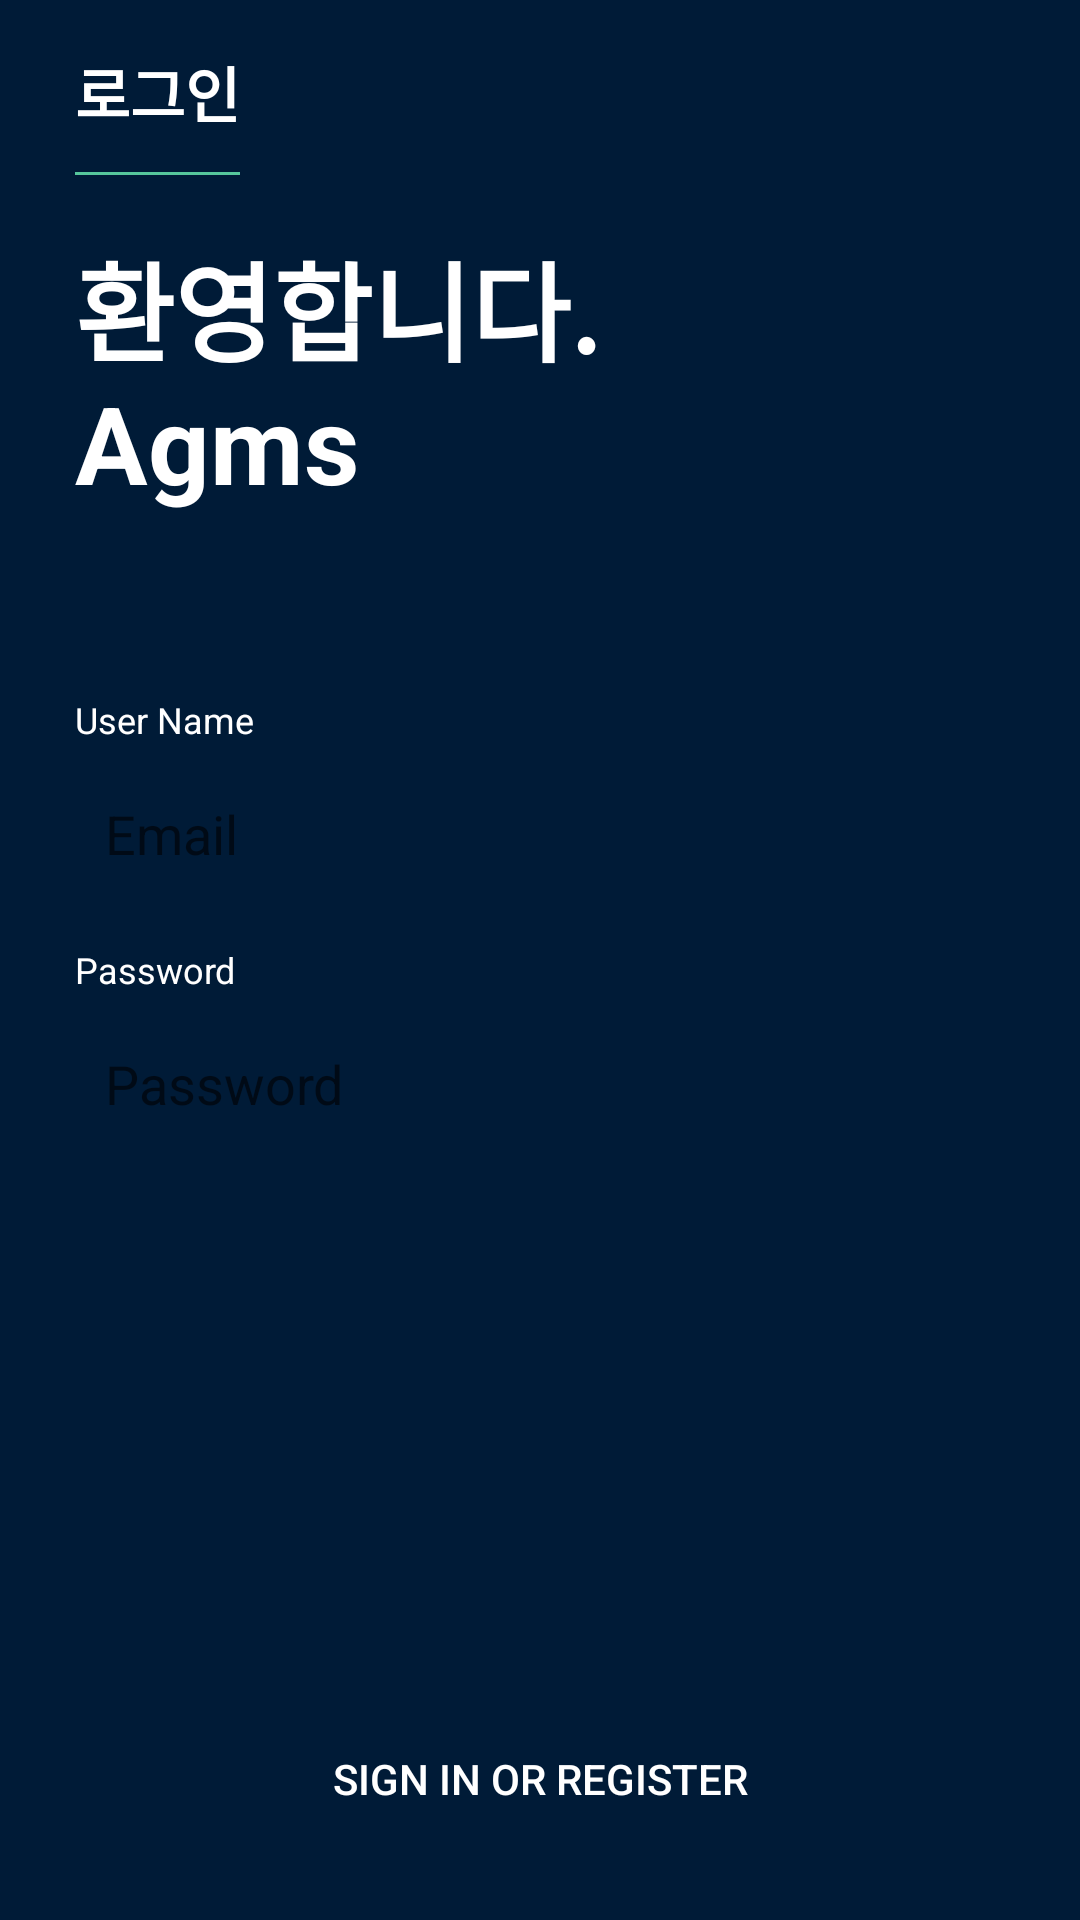

Layout XML and referenced resources for this Android screen:
<!-- AndroidManifest.xml: application theme Theme.UXN_AGMS.NoActionBar -->
<!-- res/layout/activity_new_login.xml -->
<?xml version="1.0" encoding="utf-8"?>
<RelativeLayout xmlns:android="http://schemas.android.com/apk/res/android"
    xmlns:app="http://schemas.android.com/apk/res-auto"
    xmlns:tools="http://schemas.android.com/tools"
    android:id="@+id/container"
    android:layout_width="match_parent"
    android:layout_height="match_parent"
    android:paddingLeft="25dp"
    android:paddingRight="25dp"

    android:background="@color/app_background"
    >

    <TextView
        android:layout_marginTop="16dp"
        android:id="@+id/page_title"
        android:textStyle="bold"
        android:text="@string/title_login"
        android:textSize="20sp"
        android:textColor="#ffffff"
        android:layout_width="wrap_content"
        android:layout_height="wrap_content" />

    <View
        android:id="@+id/page_title_line"
        android:layout_alignRight="@id/page_title"
        android:layout_alignLeft="@id/page_title"
        android:layout_marginTop="12dp"
        android:layout_below="@id/page_title"
        android:background="#56c79c"
        android:layout_width="match_parent"
        android:layout_height="1dp" />

    <TextView
        android:id="@+id/message_login"
        android:layout_marginTop="18dp"
        android:textStyle="bold"
        android:layout_below="@id/page_title_line"
        android:textColor="@color/text_color"
        android:text="@string/message_login"
        android:textSize="36sp"
        android:layout_width="wrap_content"
        android:layout_height="wrap_content"
        />

    <TextView
        android:layout_marginTop="60dp"
        android:layout_below="@id/message_login"
        android:id="@+id/user_name_title"
        android:text="@string/message_user_name"
        android:textSize="12sp"
        android:textColor="@color/text_color"
        android:layout_width="wrap_content"
        android:layout_height="wrap_content" />

    <EditText
        style="@style/edit_text"
        android:layout_marginTop="8dp"
        android:id="@+id/username"
        android:layout_width="match_parent"
        android:layout_height="wrap_content"
        android:layout_below="@id/user_name_title"
        android:autofillHints="@string/prompt_email"
        android:hint="@string/prompt_email"
        android:inputType="textEmailAddress"
        android:selectAllOnFocus="true" />

    <TextView
        android:layout_marginTop="15dp"
        android:layout_below="@id/username"
        android:id="@+id/password_title"
        android:text="@string/prompt_password"
        android:textSize="12sp"
        android:textColor="@color/text_color"
        android:layout_width="wrap_content"
        android:layout_height="wrap_content" />
    <EditText
        style="@style/edit_text"
        android:layout_below="@id/password_title"
        android:id="@+id/password"
        android:layout_width="match_parent"
        android:layout_height="wrap_content"
        android:layout_marginTop="8dp"
        android:autofillHints="@string/prompt_password"
        android:hint="@string/prompt_password"
        android:imeActionLabel="@string/action_sign_in_short"
        android:imeOptions="actionDone"
        android:inputType="textPassword"
        android:selectAllOnFocus="true" />

    <androidx.appcompat.widget.AppCompatButton
        android:textColor="#fff"
        android:minHeight="44dp"
        android:layout_alignParentBottom="true"
        android:layout_marginBottom="25dp"
        android:background="@drawable/rectangle_56c79c_4"
        android:layout_width="match_parent"
        android:layout_height="wrap_content"
        android:id="@+id/login"
        android:enabled="false"
        android:text="@string/action_sign_in" />


    <ProgressBar
        android:id="@+id/loading"
        android:layout_width="wrap_content"
        android:layout_height="wrap_content"
        android:layout_gravity="center"
        android:layout_marginStart="32dp"
        android:layout_marginTop="64dp"
        android:layout_marginEnd="32dp"
        android:layout_marginBottom="64dp"
        android:visibility="gone"
        app:layout_constraintBottom_toBottomOf="parent"
        app:layout_constraintEnd_toEndOf="@+id/password"
        app:layout_constraintStart_toStartOf="@+id/password"
        app:layout_constraintTop_toTopOf="parent"
        app:layout_constraintVertical_bias="0.3" />
</RelativeLayout>
<!-- resources referenced by this layout -->
<resources>
  <color name="app_background">#001b37</color>
  <color name="text_color">#ffffff</color>
  <string name="action_sign_in">Sign in or register</string>
  <string name="action_sign_in_short">Sign in</string>
  <string name="message_login">환영합니다.\nAgms</string>
  <string name="message_user_name">User Name</string>
  <string name="prompt_email">Email</string>
  <string name="prompt_password">Password</string>
  <string name="title_login">로그인</string>
  <style name="edit_text">
          <item name="android:paddingRight">10dp</item>
          <item name="android:paddingLeft">10dp</item>
          <item name="android:background">@drawable/selector_rectangle_4dc091_focus</item>
          <item name="android:minHeight">44dp</item>
          <item name="android:textColor">@color/edittext_color</item>
  
      </style>
  <style name="Theme.UXN_AGMS.NoActionBar">
          <item name="windowActionBar">false</item>
          <item name="windowNoTitle">true</item>
      </style>
</resources>
